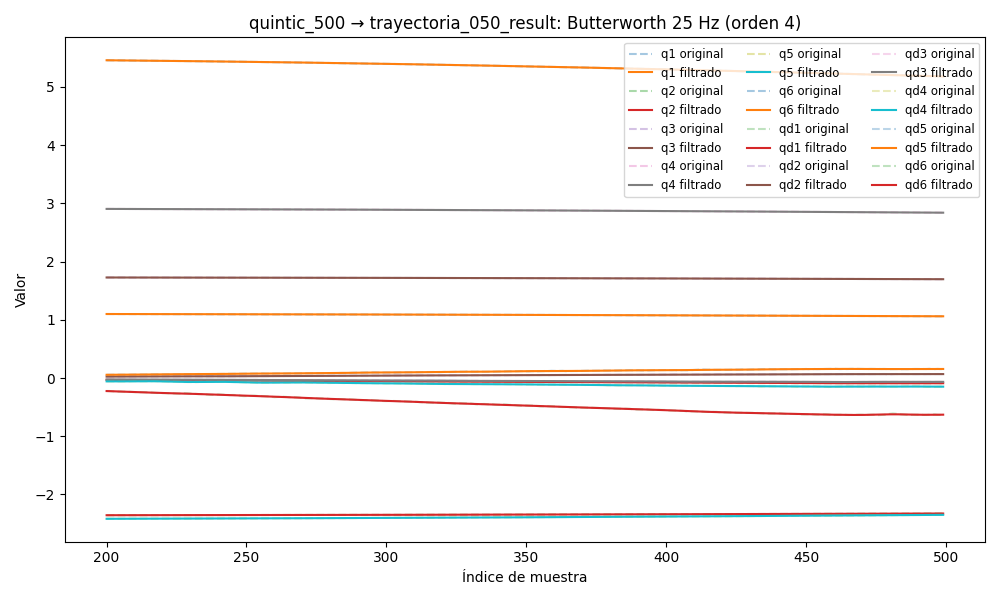

Source data for this figure (header and first rows):
timestamp, q1, q2, q3, q4, q5, q6, qd1, qd2, qd3, qd4, qd5, qd6, tau1, tau2, tau3, tau4, tau5, tau6
1749033592, 1.104, -2.36, 1.731, 2.913, -2.426, 5.492, -1.8339380629558378e-05, -1.959306118106986e-05, 0.0003204, -0.000727, 0.001021, -0.003169, 0.175, 0.07033, -0.5196, 0.1783, 0.1771, 0.0157
1749033592, 1.104, -2.36, 1.731, 2.913, -2.426, 5.492, -1.512790477572461e-05, 5.2280797497452595e-06, 0.000305, -0.0007495, 0.0009431, -0.003081, 0.1714, 0.08904, -0.5161, 0.1535, 0.1861, 0.002477
1749033592, 1.104, -2.36, 1.731, 2.913, -2.426, 5.492, -9.403481495077112e-06, 2.167236938771493e-05, 0.0002896, -0.0007694, 0.0008672, -0.002991, 0.1838, 0.09863, -0.527, 0.1675, 0.1757, -0.002563
1749033592, 1.104, -2.36, 1.731, 2.913, -2.426, 5.492, -1.135994832110491e-06, 2.5488431054552865e-05, 0.0002742, -0.0007841, 0.0007949, -0.002897, 0.1627, 0.0711, -0.5064, 0.1545, 0.1797, 0.0103
1749033592, 1.104, -2.36, 1.731, 2.913, -2.426, 5.492, 9.428665844831086e-06, 1.3426183900938895e-05, 0.0002586, -0.0007912, 0.0007273, -0.002797, 0.1863, 0.07022, -0.5242, 0.164, 0.1782, 0.005332
1749033592, 1.104, -2.36, 1.731, 2.913, -2.426, 5.492, 2.172185739358917e-05, -1.653729207563109e-05, 0.0002431, -0.0007891, 0.0006654, -0.002689, 0.2054, 0.05918, -0.5266, 0.1568, 0.2025, -0.02248
1749033592, 1.104, -2.36, 1.731, 2.913, -2.426, 5.492, 3.4828959018212675e-05, -6.503367938303675e-05, 0.0002279, -0.0007772, 0.0006096, -0.002573, 0.1899, 0.06465, -0.5187, 0.1625, 0.1774, 0.003913
1749033592, 1.104, -2.36, 1.731, 2.913, -2.426, 5.492, 4.7498717467401664e-05, -0.0001312, 0.0002131, -0.0007556, 0.0005602, -0.002449, 0.1809, 0.07684, -0.5304, 0.1674, 0.1937, -0.0124
1749033592, 1.104, -2.36, 1.731, 2.913, -2.426, 5.492, 5.8193087681917584e-05, -0.0002128, 0.0001991, -0.0007249, 0.0005169, -0.002317, 0.2045, 0.05524, -0.5271, 0.1823, 0.1963, 0.0003674
1749033592, 1.104, -2.36, 1.731, 2.913, -2.426, 5.492, 6.518322319149788e-05, -0.0003062, 0.0001861, -0.0006868, 0.0004793, -0.002179, 0.2179, 0.03202, -0.5203, 0.1602, 0.1887, 0.02232
1749033592, 1.104, -2.36, 1.731, 2.913, -2.426, 5.492, 6.669379464956945e-05, -0.0004067, 0.0001744, -0.0006429, 0.0004467, -0.002038, 0.1924, 0.04488, -0.509, 0.1739, 0.1964, -0.003146
1749033592, 1.104, -2.36, 1.731, 2.913, -2.426, 5.492, 6.109320681786294e-05, -0.0005091, 0.0001643, -0.0005952, 0.0004181, -0.001896, 0.2134, 0.05772, -0.5275, 0.1658, 0.1917, 0.001552
1749033592, 1.104, -2.36, 1.731, 2.913, -2.426, 5.492, 4.712176186686861e-05, -0.0006082, 0.0001559, -0.0005457, 0.0003928, -0.001757, 0.2094, 0.04126, -0.5001, 0.1822, 0.1818, 0.002255
1749033592, 1.104, -2.36, 1.731, 2.913, -2.426, 5.492, 2.4143758568951508e-05, -0.0006991, 0.0001494, -0.0004965, 0.0003699, -0.001626, 0.198, 0.05653, -0.5197, 0.1591, 0.1836, 0.0001466
1749033592, 1.104, -2.36, 1.731, 2.913, -2.426, 5.492, -7.596537644318131e-06, -0.0007785, 0.0001447, -0.0004491, 0.0003486, -0.001505, 0.2222, 0.05888, -0.5137, 0.1697, 0.1739, 0.002763
1749033592, 1.104, -2.36, 1.731, 2.913, -2.426, 5.492, -4.67404873751644e-05, -0.0008446, 0.0001416, -0.0004049, 0.0003286, -0.001397, 0.2222, 0.05888, -0.5137, 0.1697, 0.1739, 0.002763
1749033592, 1.104, -2.36, 1.731, 2.913, -2.426, 5.492, -9.063156364322636e-05, -0.0008983, 0.0001401, -0.000365, 0.0003095, -0.001304, 0.2322, 0.05815, -0.5093, 0.1846, 0.1709, 0.01693
1749033592, 1.104, -2.36, 1.731, 2.913, -2.426, 5.492, -0.0001352, -0.0009426, 0.0001398, -0.0003302, 0.0002914, -0.001226, 0.2329, 0.03375, -0.524, 0.171, 0.1847, -0.0007534
1749033592, 1.104, -2.36, 1.731, 2.913, -2.426, 5.492, -0.000175, -0.0009829, 0.0001405, -0.000301, 0.0002745, -0.001161, 0.2369, 0.03794, -0.5196, 0.1806, 0.168, -0.007243
1749033592, 1.104, -2.36, 1.731, 2.913, -2.426, 5.492, -0.0002034, -0.001027, 0.0001419, -0.0002776, 0.0002593, -0.001105, 0.2309, 0.03764, -0.5221, 0.1878, 0.1744, -0.008454
1749033592, 1.104, -2.36, 1.731, 2.913, -2.426, 5.492, -0.0002127, -0.001083, 0.0001438, -0.0002599, 0.0002464, -0.001052, 0.2187, 0.02132, -0.5211, 0.1801, 0.1666, -0.008729
1749033592, 1.104, -2.36, 1.731, 2.913, -2.426, 5.492, -0.0001948, -0.00116, 0.000146, -0.0002479, 0.0002365, -0.0009962, 0.2546, 0.02204, -0.5201, 0.1688, 0.1832, -0.001526
1749033592, 1.104, -2.36, 1.731, 2.913, -2.426, 5.492, -0.0001416, -0.001268, 0.0001482, -0.0002411, 0.0002302, -0.0009291, 0.2368, 0.0296, -0.5251, 0.1875, 0.1687, -0.004996
1749033592, 1.104, -2.36, 1.731, 2.913, -2.426, 5.492, -4.5805194318738996e-05, -0.001412, 0.0001505, -0.000239, 0.0002278, -0.0008431, 0.2454, 0.006986, -0.5176, 0.1835, 0.1706, 0.002657
1749033592, 1.104, -2.36, 1.731, 2.913, -2.426, 5.492, 9.828046587081942e-05, -0.001599, 0.0001527, -0.0002409, 0.0002296, -0.0007312, 0.2619, 0.02214, -0.5192, 0.1852, 0.1653, 0.003088
1749033592, 1.104, -2.36, 1.731, 2.913, -2.426, 5.492, 0.0002942, -0.001831, 0.0001548, -0.0002459, 0.0002352, -0.0005888, 0.2533, 0.02988, -0.5299, 0.1708, 0.1652, 0.008698
1749033592, 1.104, -2.36, 1.731, 2.913, -2.426, 5.492, 0.0005426, -0.002106, 0.0001568, -0.0002529, 0.0002439, -0.0004146, 0.2607, 0.01465, -0.5097, 0.2046, 0.1657, -0.002027
1749033592, 1.104, -2.36, 1.731, 2.913, -2.426, 5.492, 0.0008407, -0.002419, 0.0001587, -0.0002605, 0.0002545, -0.0002118, 0.2677, 0.02862, -0.525, 0.1942, 0.1761, -0.01043
1749033592, 1.104, -2.36, 1.731, 2.913, -2.426, 5.492, 0.001182, -0.002761, 0.0001605, -0.0002673, 0.0002652, 1.0703551162182098e-05, 0.2427, 0.03507, -0.5293, 0.1982, 0.164, 0.01563
1749033592, 1.104, -2.36, 1.731, 2.913, -2.426, 5.492, 0.001557, -0.003122, 0.0001621, -0.0002715, 0.0002738, 0.0002379, 0.2543, 0.03121, -0.5236, 0.199, 0.1505, 0.00894
1749033592, 1.104, -2.36, 1.731, 2.913, -2.426, 5.492, 0.001954, -0.003485, 0.0001637, -0.0002714, 0.0002778, 0.0004481, 0.253, 0.004407, -0.5294, 0.2088, 0.1704, 0.01739
1749033592, 1.104, -2.36, 1.731, 2.913, -2.426, 5.492, 0.002355, -0.003836, 0.0001651, -0.0002652, 0.0002746, 0.000614, 0.289, -0.02593, -0.5328, 0.1777, 0.1542, 0.01469
1749033592, 1.104, -2.36, 1.731, 2.913, -2.426, 5.492, 0.002745, -0.004159, 0.0001663, -0.0002517, 0.0002619, 0.0007028, 0.3053, -0.01586, -0.5318, 0.1949, 0.1612, 0.006933
1749033592, 1.104, -2.36, 1.731, 2.913, -2.426, 5.492, 0.003107, -0.004437, 0.0001673, -0.0002297, 0.0002378, 0.0006787, 0.2776, 0.007088, -0.5187, 0.2023, 0.1614, 0.01754
1749033592, 1.104, -2.36, 1.731, 2.913, -2.426, 5.492, 0.003424, -0.004658, 0.0001683, -0.0001989, 0.0002012, 0.0005049, 0.2695, 0.01353, -0.5363, 0.1965, 0.1713, 0.01254
1749033592, 1.104, -2.36, 1.731, 2.913, -2.426, 5.492, 0.003683, -0.004813, 0.0001692, -0.0001599, 0.0001527, 0.0001469, 0.2711, 0.007552, -0.5329, 0.1808, 0.1698, 0.01509
1749033592, 1.104, -2.36, 1.731, 2.913, -2.426, 5.492, 0.003872, -0.004894, 0.0001703, -0.0001144, 9.408508692085622e-05, -0.0004245, 0.2707, 0.02808, -0.5168, 0.1972, 0.1731, -0.008728
1749033592, 1.104, -2.36, 1.731, 2.913, -2.426, 5.492, 0.003985, -0.004901, 0.0001718, -6.544910949443207e-05, 2.9346031813505047e-05, -0.00123, 0.2822, 0.03288, -0.5314, 0.1988, 0.1715, -0.02121
1749033592, 1.104, -2.36, 1.731, 2.913, -2.426, 5.492, 0.004017, -0.004835, 0.0001739, -1.7266616152778786e-05, -3.551166947010705e-05, -0.002279, 0.2455, 0.009789, -0.523, 0.2112, 0.1809, -0.01541
1749033592, 1.104, -2.36, 1.731, 2.913, -2.426, 5.492, 0.003971, -0.0047, 0.000177, 2.4429260192895742e-05, -9.233251162111691e-05, -0.003566, 0.264, 0.01729, -0.521, 0.1839, 0.1821, -0.0484
1749033592, 1.104, -2.36, 1.731, 2.913, -2.426, 5.492, 0.00385, -0.004504, 0.0001815, 5.2785827341729784e-05, -0.000131, -0.005072, 0.2757, 0.03353, -0.5226, 0.1982, 0.1886, -0.06381
1749033592, 1.104, -2.36, 1.731, 2.913, -2.426, 5.492, 0.003664, -0.004256, 0.0001874, 6.0064315546520824e-05, -0.0001397, -0.006764, 0.2692, 0.00959, -0.5313, 0.1978, 0.1914, -0.03191
1749033592, 1.104, -2.36, 1.731, 2.913, -2.426, 5.492, 0.00342, -0.003967, 0.0001949, 3.8072706635402675e-05, -0.0001058, -0.008596, 0.2464, 0.03598, -0.5373, 0.1874, 0.2016, -0.04435
1749033592, 1.104, -2.36, 1.731, 2.913, -2.426, 5.492, 0.003132, -0.003647, 0.0002039, -2.128256608426563e-05, -1.628570752597286e-05, -0.01051, 0.2342, 0.04935, -0.5412, 0.1673, 0.2071, -0.06922
1749033592, 1.104, -2.36, 1.731, 2.913, -2.426, 5.492, 0.002811, -0.003306, 0.0002138, -0.0001254, 0.0001413, -0.01245, 0.2235, 0.03753, -0.5427, 0.1682, 0.2339, -0.0597
1749033592, 1.104, -2.36, 1.731, 2.913, -2.426, 5.492, 0.002466, -0.002954, 0.0002239, -0.0002801, 0.0003775, -0.01435, 0.2211, 0.04269, -0.5367, 0.1675, 0.2391, -0.0802
1749033592, 1.104, -2.36, 1.731, 2.913, -2.426, 5.492, 0.002109, -0.002599, 0.0002329, -0.0004896, 0.0007005, -0.01614, 0.2374, 0.0802, -0.5574, 0.162, 0.2407, -0.08443
1749033592, 1.104, -2.36, 1.731, 2.913, -2.426, 5.492, 0.001746, -0.00225, 0.000239, -0.0007552, 0.001115, -0.0178, 0.2101, 0.06976, -0.5572, 0.1403, 0.2521, -0.09032
1749033592, 1.104, -2.36, 1.731, 2.913, -2.426, 5.492, 0.001382, -0.001914, 0.00024, -0.001076, 0.00162, -0.01926, 0.2185, 0.04993, -0.5617, 0.1355, 0.2589, -0.08735
1749033592, 1.104, -2.36, 1.731, 2.913, -2.426, 5.492, 0.001021, -0.001595, 0.0002335, -0.001447, 0.002213, -0.02053, 0.2066, 0.09748, -0.5736, 0.132, 0.2617, -0.07468
1749033592, 1.104, -2.36, 1.731, 2.913, -2.426, 5.492, 0.0006639, -0.001298, 0.0002165, -0.001863, 0.002884, -0.02158, 0.1738, 0.1085, -0.5951, 0.1272, 0.277, -0.07298
1749033592, 1.104, -2.36, 1.731, 2.913, -2.426, 5.492, 0.0003106, -0.001026, 0.0001861, -0.002314, 0.003621, -0.02243, 0.1828, 0.1411, -0.5974, 0.1175, 0.2762, -0.08233
1749033592, 1.104, -2.36, 1.731, 2.913, -2.426, 5.492, -3.988791169955874e-05, -0.0007796, 0.0001396, -0.002791, 0.004405, -0.02311, 0.1411, 0.153, -0.6005, 0.1125, 0.2866, -0.08188
1749033592, 1.104, -2.36, 1.731, 2.913, -2.426, 5.492, -0.0003888, -0.0005587, 7.448514721830931e-05, -0.003282, 0.005216, -0.02364, 0.1204, 0.1566, -0.6209, 0.1035, 0.2866, -0.09622
1749033592, 1.104, -2.36, 1.731, 2.913, -2.426, 5.492, -0.000737, -0.0003621, -1.1230858854176804e-05, -0.003779, 0.006034, -0.02407, 0.1195, 0.1464, -0.6011, 0.1212, 0.3104, -0.1003
1749033592, 1.104, -2.36, 1.731, 2.913, -2.426, 5.492, -0.001085, -0.0001875, -0.0001187, -0.004271, 0.006835, -0.02444, 0.1078, 0.1786, -0.6284, 0.07932, 0.2986, -0.1127
1749033592, 1.104, -2.36, 1.731, 2.913, -2.426, 5.492, -0.001431, -3.1964457496548926e-05, -0.0002484, -0.004751, 0.007598, -0.02478, 0.1086, 0.1795, -0.6383, 0.08749, 0.3106, -0.1151
1749033592, 1.104, -2.36, 1.731, 2.913, -2.426, 5.492, -0.001775, 0.0001084, -0.0003995, -0.005212, 0.008304, -0.02514, 0.1145, 0.1682, -0.6385, 0.08905, 0.317, -0.124
1749033592, 1.104, -2.36, 1.731, 2.913, -2.426, 5.492, -0.002114, 0.0002378, -0.0005709, -0.005651, 0.008937, -0.02553, 0.1044, 0.2099, -0.6583, 0.08781, 0.3143, -0.1385
1749033592, 1.104, -2.36, 1.731, 2.913, -2.426, 5.492, -0.002446, 0.0003611, -0.0007602, -0.006067, 0.009487, -0.02598, 0.07421, 0.2375, -0.6553, 0.0816, 0.3216, -0.1339
... 5,924 more rows
